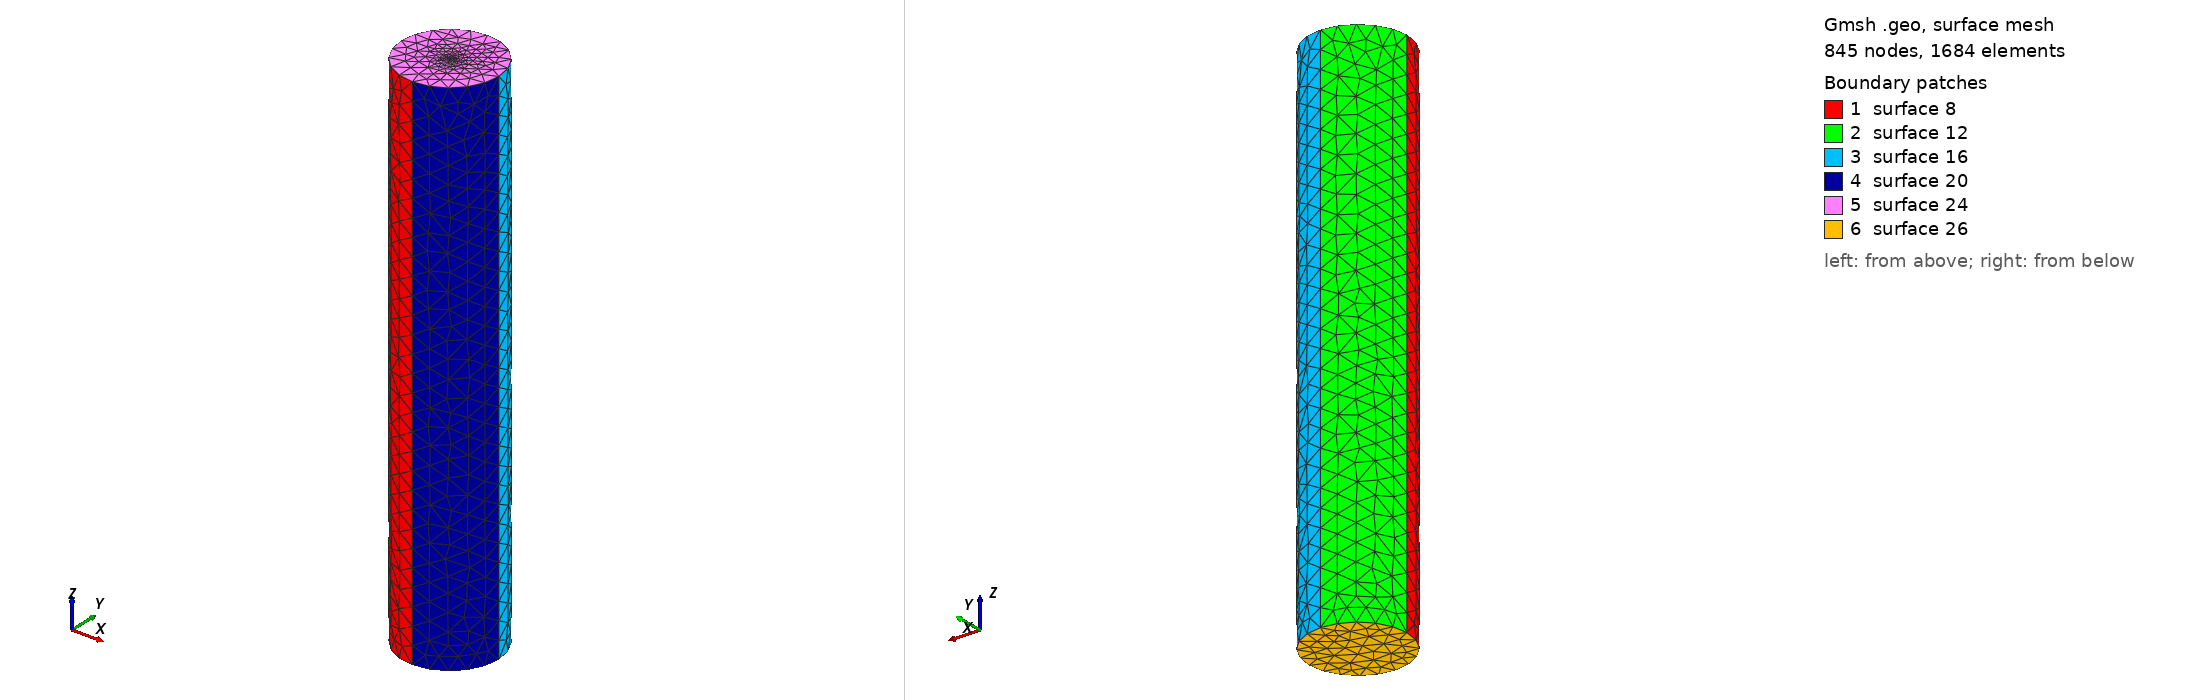

Gmsh geometry script, surface-meshed: 845 nodes, 1684 surface elements. Boundary patches (legend numbers): 1 surface 8, 2 surface 12, 3 surface 16, 4 surface 20, 5 surface 24, 6 surface 26. Left view from above one corner, right view from below the opposite corner. The script declares no physical surfaces, so the legend lists its geometric surfaces. The drawing asked Gmsh for element sizes between 1% and 20% of the model's largest extent; the script's own settings can give other sizes.

=== stern3.geo (drawn) ===
r = 5;
h = 50;
lc =1.837;
lc_fine =0.005;
st_thickness = 2;

h = h + st_thickness;
h0 = 0 - st_thickness;
Point(1) = {r, 0, h, lc};
Point(2) = {0, r, h, lc};
Point(3) = {-r, 0, h, lc};
Point(4) = {0, -r, h, lc};
Point(5) = {0, 0, h, lc_fine};

Circle(1) = {4, 5, 1};
Circle(2) = {1, 5, 2};
Circle(3) = {2, 5, 3};
Circle(4) = {3, 5, 4};
Extrude {0, 0, -h + h0} {
  Line{4, 3, 2, 1};
}

Line Loop(23) = {3, 4, 1, 2};
Plane Surface(24) = {23};
Point{5} In Surface{24};


Line Loop(25) = {5, 17, 13, 9};
Plane Surface(26) = {25};
